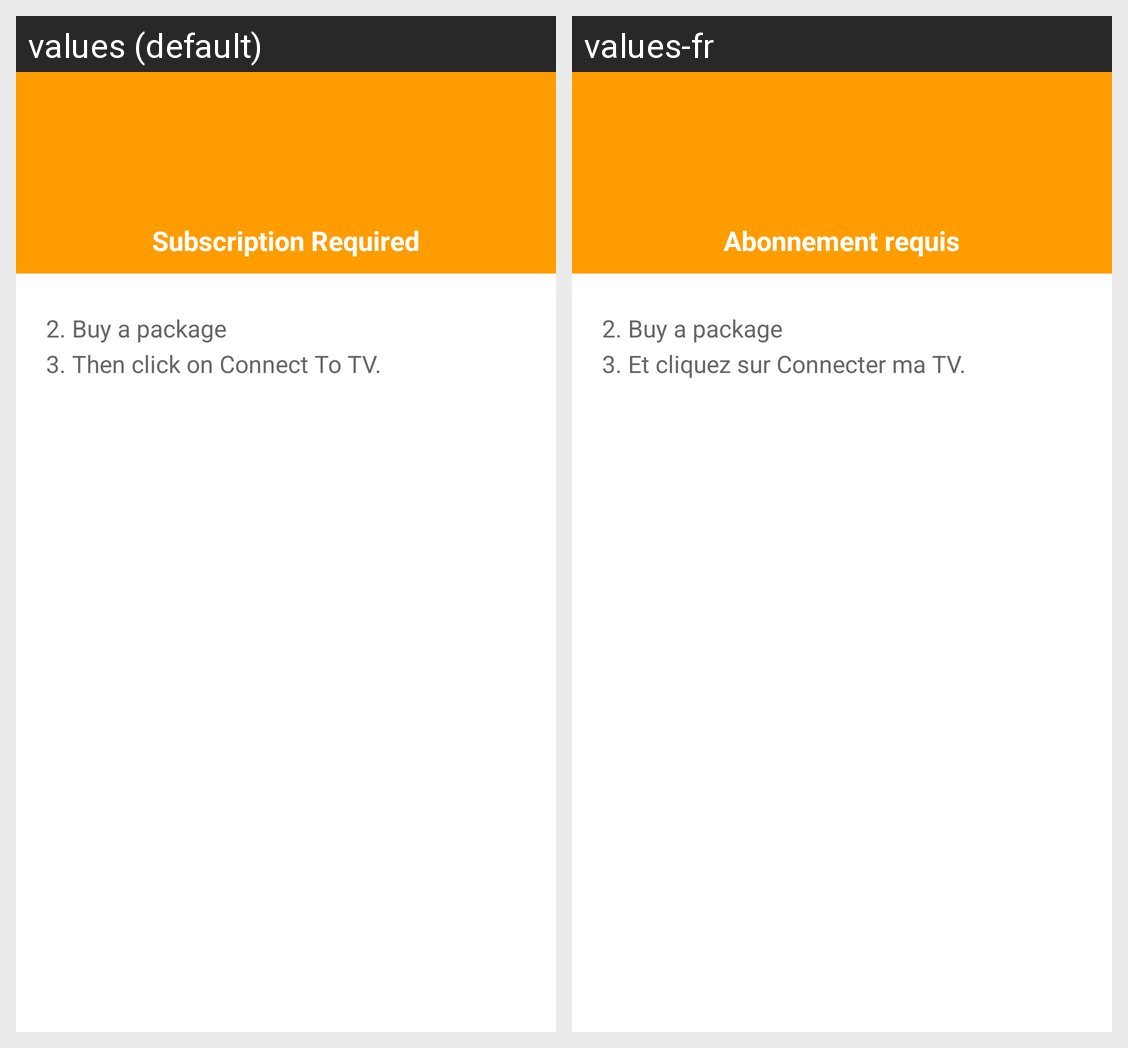

Here is an Android app screen in its default locale and in the app's own translations. Write out the translated-string differences for the strings that appear on this screen.
Android screen res/layout/paid_alert_dialog.xml rendered under 2 locales, left to right: values (default), values-fr. Device: Nexus 5 (rendered at 1080×1920; each locale shown at half size, 540×960, under a caption strip naming it); theme AppTheme.
Strings drawn on this screen, with the default value and each locale's value (text and hints the layout hard-codes, and strings that could not be matched under every locale, appear in the picture but are not listed):

subscription_required
  values: Subscription Required
  values-fr: Abonnement requis

dialog_instruction_3
  values: 2. Buy a package
  values-fr: 2. Buy a package

instruction_3
  values: 3. Then click on Connect To TV.
  values-fr: 3. Et cliquez sur Connecter ma TV.
